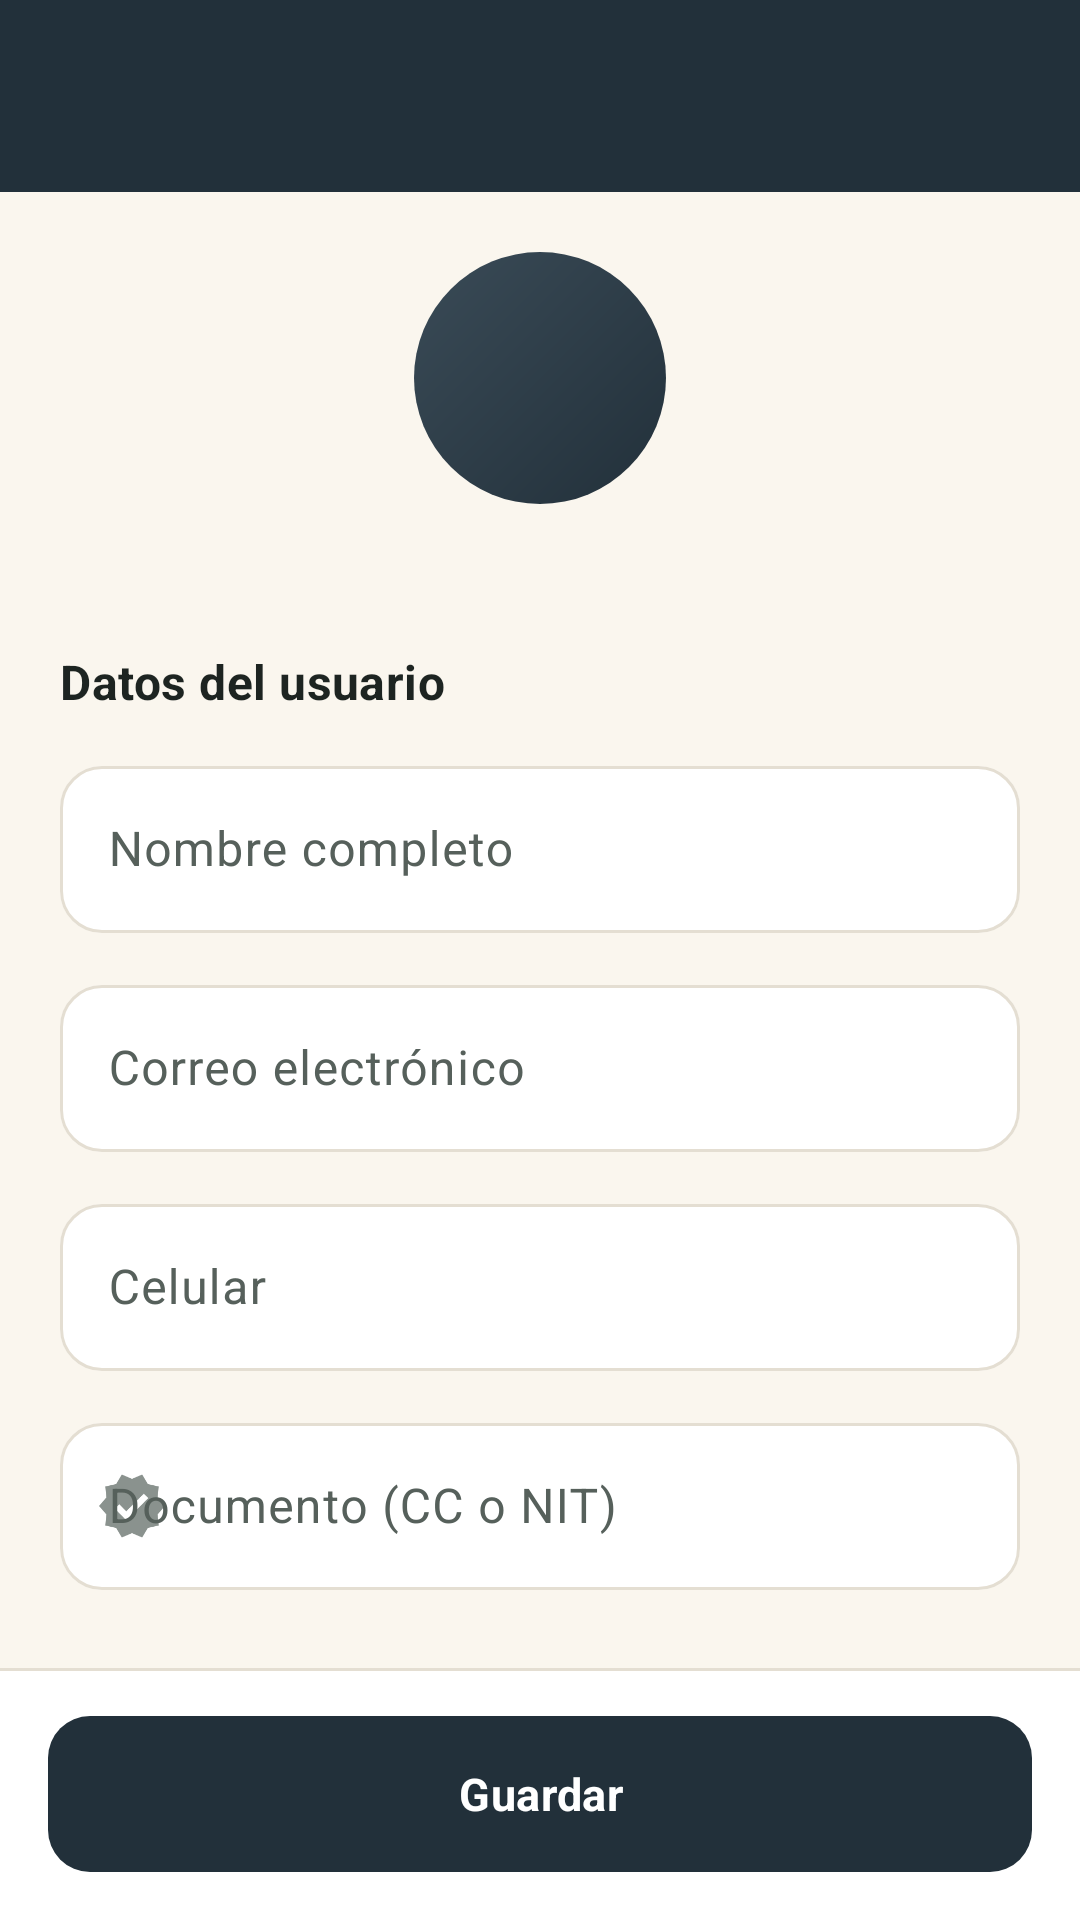

The Android layout XML behind this screen, and the referenced resources:
<!-- AndroidManifest.xml: activity theme Theme.Patitas.Admin -->
<!-- res/layout/activity_user_form.xml -->
<?xml version="1.0" encoding="utf-8"?>
<LinearLayout xmlns:android="http://schemas.android.com/apk/res/android"
    xmlns:app="http://schemas.android.com/apk/res-auto"
    android:layout_width="match_parent"
    android:layout_height="match_parent"
    android:orientation="vertical">

    <com.google.android.material.appbar.MaterialToolbar
        android:id="@+id/toolbar"
        android:layout_width="match_parent"
        android:layout_height="?attr/actionBarSize"
        app:navigationIcon="@drawable/ic_close" />

    <androidx.core.widget.NestedScrollView
        android:layout_width="match_parent"
        android:layout_height="0dp"
        android:layout_weight="1">

        <LinearLayout
            android:layout_width="match_parent"
            android:layout_height="wrap_content"
            android:orientation="vertical"
            android:padding="@dimen/screen_padding">

            <TextView
                android:id="@+id/textInitials"
                android:layout_width="@dimen/avatar_l"
                android:layout_height="@dimen/avatar_l"
                android:layout_gravity="center_horizontal"
                android:background="@drawable/bg_avatar"
                android:gravity="center"
                android:textColor="@color/on_dark"
                android:textSize="28sp"
                android:textStyle="bold" />

            <TextView
                android:id="@+id/textCreated"
                android:layout_width="wrap_content"
                android:layout_height="wrap_content"
                android:layout_gravity="center_horizontal"
                android:layout_marginTop="@dimen/space_s"
                android:textAppearance="@style/TextAppearance.Patitas.Caption" />

            <TextView
                style="@style/Widget.Patitas.SectionTitle"
                android:text="@string/user_form_data" />

            <com.google.android.material.textfield.TextInputLayout
                android:id="@+id/inputName"
                android:layout_width="match_parent"
                android:layout_height="wrap_content"
                android:hint="@string/field_full_name"
                app:startIconDrawable="@drawable/ic_person">

                <com.google.android.material.textfield.TextInputEditText
                    android:layout_width="match_parent"
                    android:layout_height="wrap_content"
                    android:inputType="textPersonName|textCapWords" />
            </com.google.android.material.textfield.TextInputLayout>

            <com.google.android.material.textfield.TextInputLayout
                android:id="@+id/inputEmail"
                android:layout_width="match_parent"
                android:layout_height="wrap_content"
                android:layout_marginTop="@dimen/space_m"
                android:hint="@string/field_email"
                app:startIconDrawable="@drawable/ic_email">

                <com.google.android.material.textfield.TextInputEditText
                    android:layout_width="match_parent"
                    android:layout_height="wrap_content"
                    android:inputType="textEmailAddress" />
            </com.google.android.material.textfield.TextInputLayout>

            <com.google.android.material.textfield.TextInputLayout
                android:id="@+id/inputPhone"
                android:layout_width="match_parent"
                android:layout_height="wrap_content"
                android:layout_marginTop="@dimen/space_m"
                android:hint="@string/field_phone"
                app:startIconDrawable="@drawable/ic_phone">

                <com.google.android.material.textfield.TextInputEditText
                    android:layout_width="match_parent"
                    android:layout_height="wrap_content"
                    android:inputType="phone" />
            </com.google.android.material.textfield.TextInputLayout>

            <com.google.android.material.textfield.TextInputLayout
                android:id="@+id/inputDocument"
                android:layout_width="match_parent"
                android:layout_height="wrap_content"
                android:layout_marginTop="@dimen/space_m"
                android:hint="@string/field_document"
                app:startIconDrawable="@drawable/ic_verified">

                <com.google.android.material.textfield.TextInputEditText
                    android:layout_width="match_parent"
                    android:layout_height="wrap_content"
                    android:inputType="text" />
            </com.google.android.material.textfield.TextInputLayout>

            <TextView
                style="@style/Widget.Patitas.SectionTitle"
                android:text="@string/user_form_role" />

            <com.google.android.material.button.MaterialButtonToggleGroup
                android:id="@+id/toggleRole"
                android:layout_width="match_parent"
                android:layout_height="wrap_content"
                app:checkedButton="@id/buttonRoleBuyer"
                app:selectionRequired="true"
                app:singleSelection="true">

                <com.google.android.material.button.MaterialButton
                    android:id="@+id/buttonRoleBuyer"
                    style="@style/Widget.Patitas.Button.Outlined"
                    android:layout_width="0dp"
                    android:layout_height="wrap_content"
                    android:layout_weight="1"
                    android:text="@string/role_buyer"
                    android:textSize="13sp" />

                <com.google.android.material.button.MaterialButton
                    android:id="@+id/buttonRoleSeller"
                    style="@style/Widget.Patitas.Button.Outlined"
                    android:layout_width="0dp"
                    android:layout_height="wrap_content"
                    android:layout_weight="1"
                    android:text="@string/role_seller"
                    android:textSize="13sp" />

                <com.google.android.material.button.MaterialButton
                    android:id="@+id/buttonRoleAdmin"
                    style="@style/Widget.Patitas.Button.Outlined"
                    android:layout_width="0dp"
                    android:layout_height="wrap_content"
                    android:layout_weight="1"
                    android:text="@string/role_admin_short"
                    android:textSize="13sp" />
            </com.google.android.material.button.MaterialButtonToggleGroup>

            <com.google.android.material.textfield.TextInputLayout
                android:id="@+id/inputStatus"
                style="@style/Widget.Patitas.TextInput.Dropdown"
                android:layout_width="match_parent"
                android:layout_height="wrap_content"
                android:layout_marginTop="@dimen/space_l"
                android:hint="@string/field_status">

                <AutoCompleteTextView
                    android:id="@+id/dropdownStatus"
                    android:layout_width="match_parent"
                    android:layout_height="wrap_content"
                    android:inputType="none" />
            </com.google.android.material.textfield.TextInputLayout>

            <TextView
                android:layout_width="match_parent"
                android:layout_height="wrap_content"
                android:layout_marginTop="@dimen/space_l"
                android:background="@drawable/bg_notice_info"
                android:drawablePadding="@dimen/space_s"
                android:padding="@dimen/space_m"
                android:text="@string/user_form_audit_note"
                android:textColor="?attr/colorOnPrimaryContainer"
                android:textSize="@dimen/text_caption"
                app:drawableStartCompat="@drawable/ic_shield"
                app:drawableTint="?attr/colorPrimary" />

            <com.google.android.material.button.MaterialButton
                android:id="@+id/buttonDelete"
                style="@style/Widget.Patitas.Button.Danger"
                android:layout_width="match_parent"
                android:layout_height="wrap_content"
                android:layout_marginTop="@dimen/space_xl"
                android:text="@string/action_delete_user"
                android:visibility="gone"
                app:icon="@drawable/ic_delete"
                app:iconTint="@color/on_dark" />
        </LinearLayout>
    </androidx.core.widget.NestedScrollView>

    <LinearLayout
        android:layout_width="match_parent"
        android:layout_height="wrap_content"
        android:background="@drawable/bg_bottom_bar"
        android:padding="@dimen/space_l">

        <com.google.android.material.button.MaterialButton
            android:id="@+id/buttonSave"
            android:layout_width="match_parent"
            android:layout_height="wrap_content"
            android:text="@string/action_save"
            app:icon="@drawable/ic_check"
            app:iconTint="@color/on_dark" />
    </LinearLayout>
</LinearLayout>
<!-- resources referenced by this layout -->
<resources>
  <color name="on_dark">#FFFFFF</color>
  <dimen name="avatar_l">84dp</dimen>
  <dimen name="screen_padding">20dp</dimen>
  <dimen name="space_l">16dp</dimen>
  <dimen name="space_m">12dp</dimen>
  <dimen name="space_s">8dp</dimen>
  <dimen name="space_xl">24dp</dimen>
  <dimen name="text_caption">12sp</dimen>
  <!-- drawable bg_avatar (drawable) -->
  <?xml version="1.0" encoding="utf-8"?>
  <shape xmlns:android="http://schemas.android.com/apk/res/android" android:shape="oval">
      <gradient
          android:angle="315"
          android:startColor="?attr/colorSecondary"
          android:endColor="?attr/colorPrimary" />
  </shape>
  <!-- drawable bg_notice_info (drawable) -->
  <?xml version="1.0" encoding="utf-8"?>
  <shape xmlns:android="http://schemas.android.com/apk/res/android" android:shape="rectangle">
      <corners android:radius="@dimen/radius_m" />
      <solid android:color="?attr/colorPrimaryContainer" />
  </shape>
  <string name="action_delete_user">Eliminar usuario</string>
  <string name="action_save">Guardar</string>
  <string name="field_document">Documento (CC o NIT)</string>
  <string name="field_email">Correo electrónico</string>
  <string name="field_full_name">Nombre completo</string>
  <string name="field_phone">Celular</string>
  <string name="field_status">Estado</string>
  <string name="role_admin_short">Admin</string>
  <string name="role_buyer">Comprador</string>
  <string name="role_seller">Vendedor</string>
  <string name="user_form_audit_note">Los cambios de rol y estado quedan registrados en la auditoría con tu usuario, la fecha y el valor anterior.</string>
  <string name="user_form_data">Datos del usuario</string>
  <string name="user_form_role">Rol y estado</string>
  <style name="TextAppearance.Patitas.Caption" parent="TextAppearance.Material3.BodySmall">
          <item name="android:textSize">@dimen/text_caption</item>
          <item name="android:textColor">@color/ink_400</item>
      </style>
  <style name="Widget.Patitas.Button.Danger">
          <item name="backgroundTint">@color/state_error</item>
      </style>
  <style name="Widget.Patitas.SectionTitle" parent="">
          <item name="android:layout_width">wrap_content</item>
          <item name="android:layout_height">wrap_content</item>
          <item name="android:layout_marginTop">@dimen/space_xl</item>
          <item name="android:layout_marginBottom">@dimen/space_m</item>
          <item name="android:textAppearance">@style/TextAppearance.Patitas.Subtitle</item>
      </style>
  <color name="border_sand">#E4DED2</color>
  <color name="surface_white">#FFFFFF</color>
  <dimen name="radius_m">14dp</dimen>
  <color name="ink_400">#8A928E</color>
  <color name="state_error">#C0392B</color>
  <dimen name="button_height">52dp</dimen>
  <style name="TextAppearance.Patitas.Button" parent="TextAppearance.Material3.LabelLarge">
          <item name="android:textSize">15sp</item>
          <item name="android:textStyle">bold</item>
          <item name="android:letterSpacing">0.01</item>
          <item name="android:textAllCaps">false</item>
      </style>
  <style name="TextAppearance.Patitas.Subtitle" parent="TextAppearance.Material3.TitleMedium">
          <item name="android:textSize">@dimen/text_subtitle</item>
          <item name="android:textStyle">bold</item>
          <item name="android:textColor">@color/ink_900</item>
          <item name="android:fontFamily">sans-serif-medium</item>
      </style>
  <color name="admin_primary">#22303A</color>
  <color name="admin_primary_dark">#151E25</color>
  <color name="admin_container">#DCE3E8</color>
  <color name="admin_secondary">#3A4B57</color>
  <dimen name="text_subtitle">16sp</dimen>
  <color name="ink_900">#1D2421</color>
</resources>
